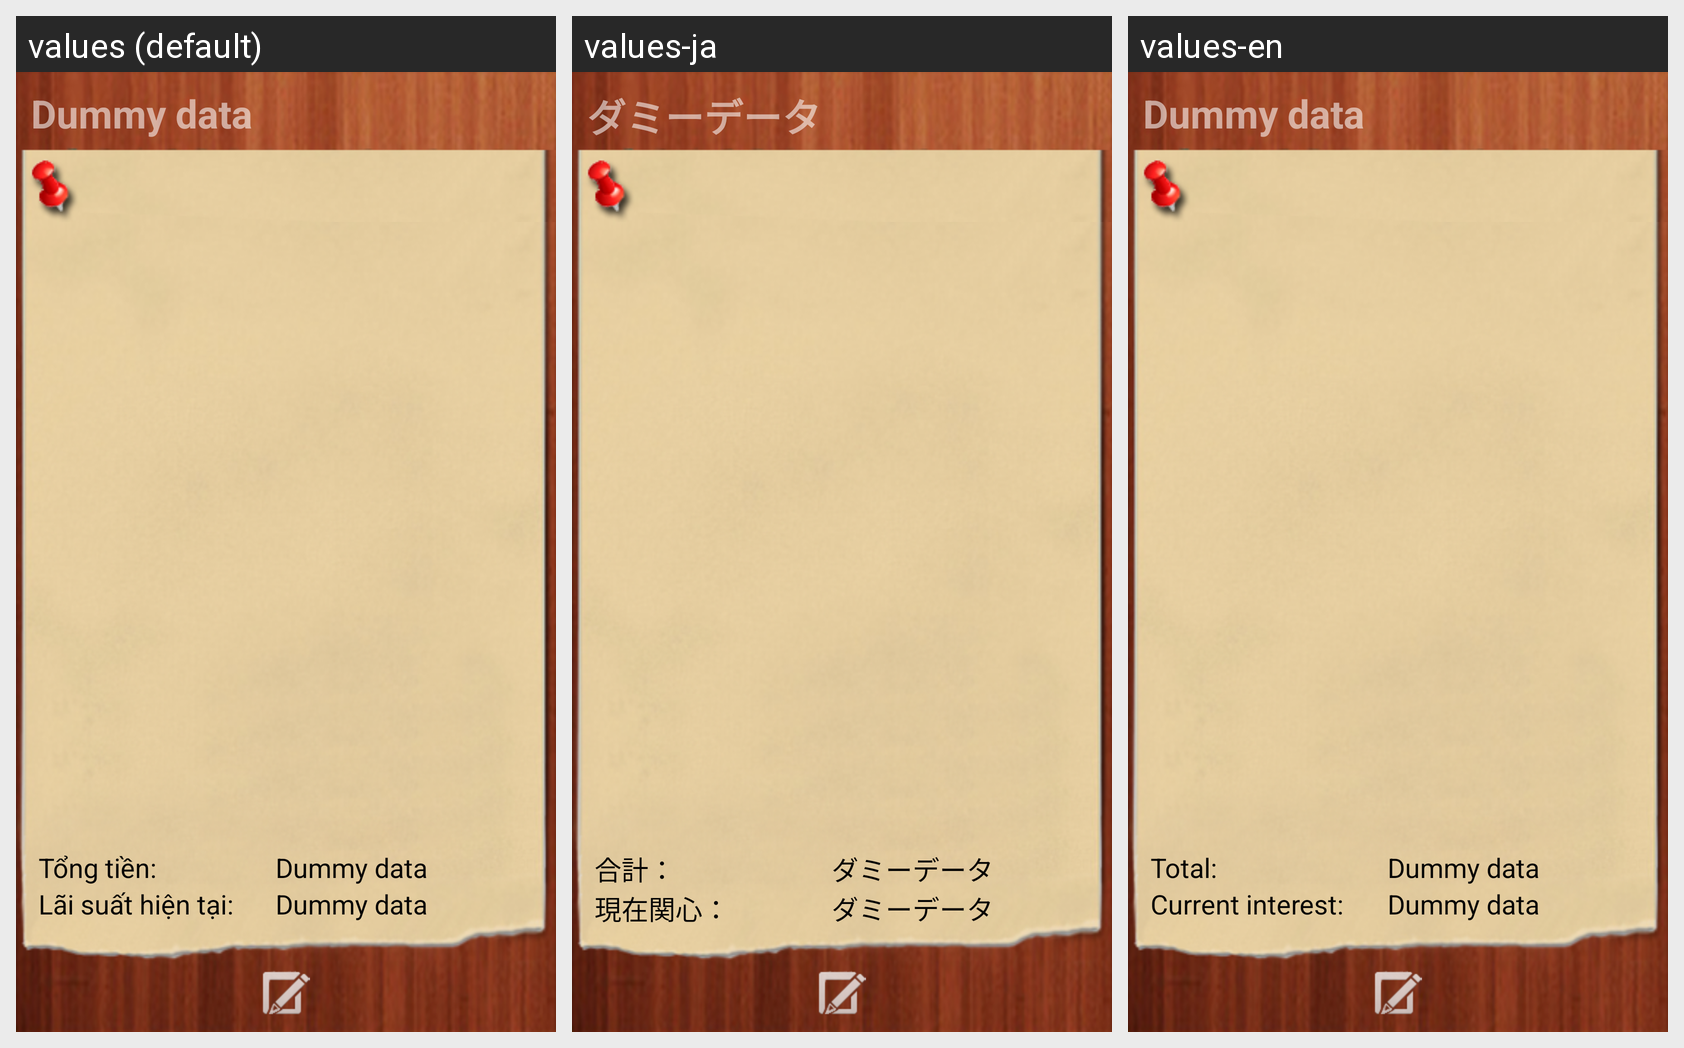

This grid shows one Android layout under several languages. Give, for every string resource on the screen, its name, the default text and each shown locale's text.
Android screen res/layout/activity_borrow_lend_view_detail.xml rendered under 3 locales, left to right: values (default), values-ja, values-en. Device: Nexus 5 (rendered at 1080×1920; each locale shown at half size, 540×960, under a caption strip naming it); theme android:Theme.NoTitleBar.
Strings drawn on this screen, with the default value and each locale's value (text and hints the layout hard-codes, and strings that could not be matched under every locale, appear in the picture but are not listed):

dummy_data
  values: Dummy data
  values-ja: ダミーデータ
  values-en: Dummy data

borrow_lend_total_money
  values: Tổng tiền:
  values-ja: 合計：
  values-en: Total:

borrow_lend_current_interest
  values: Lãi suất hiện tại:
  values-ja: 現在関心：
  values-en: Current interest:
